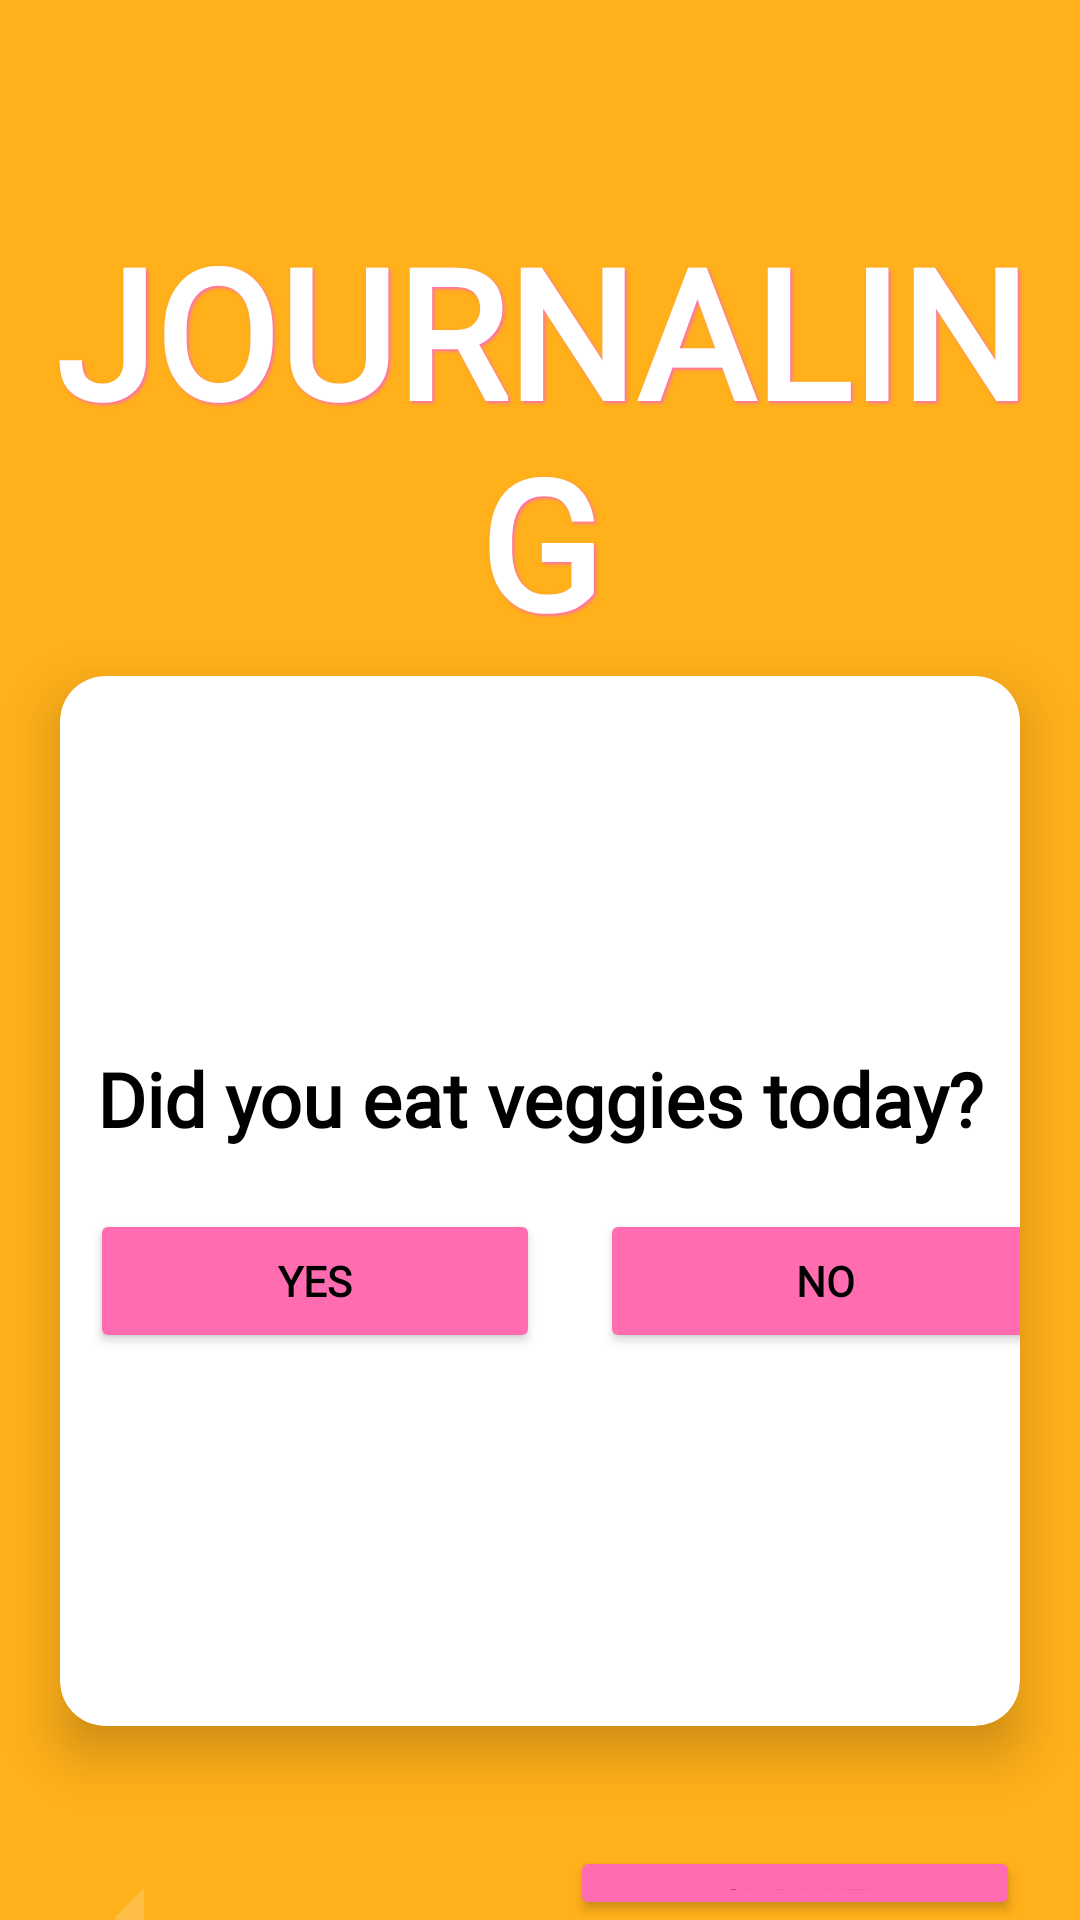

Reconstruct the res/layout file that produces this screen, plus the resources it refers to.
<!-- AndroidManifest.xml: application theme Base.Theme.StaffsHaven -->
<!-- res/layout/fragment_journal_click6.xml -->
<?xml version="1.0" encoding="utf-8"?>
<LinearLayout xmlns:android="http://schemas.android.com/apk/res/android"
    xmlns:tools="http://schemas.android.com/tools"
    android:layout_width="match_parent"
    android:layout_height="match_parent"
    xmlns:app="http://schemas.android.com/apk/res-auto"
    android:orientation="vertical"
    android:id="@+id/journalClick2Frag"
    tools:context=".Journal_click2">

    <TextView
        android:id="@+id/title"
        android:paddingTop="65dp"
        android:layout_width="match_parent"
        android:layout_height="wrap_content"
        android:textAlignment="center"
        android:fontFamily="@font/raleway"
        android:textStyle="bold"
        android:text="@string/FAB_journaling"
        android:textAllCaps="true"
        android:shadowColor="?attr/colorAccent"
        android:shadowDx="2"
        android:shadowDy="2"
        android:shadowRadius="2"
        android:textColor="?attr/colorOnPrimary"
        android:layout_margin="5sp"
        android:textSize="60dp" />

    <com.google.android.material.card.MaterialCardView xmlns:android="http://schemas.android.com/apk/res/android"
        android:layout_width="match_parent"
        android:layout_height="350sp"
        xmlns:app="http://schemas.android.com/apk/res-auto"
        android:layout_marginLeft="20dp"
        app:cardElevation="10dp"
        android:layout_marginRight="20dp"
        android:layout_marginBottom="20dp"
        android:layout_row="6"
        android:layout_column="0"
        app:cardBackgroundColor="?attr/colorOnPrimary"
        app:cardCornerRadius="15dp"
        >

        <LinearLayout
            android:layout_width="match_parent"
            android:layout_height="match_parent"
            android:orientation="vertical"
            android:layout_gravity="center"
            android:gravity="center">

            <LinearLayout
                android:layout_width="wrap_content"
                android:layout_height="wrap_content"
                android:orientation="vertical"
                android:layout_gravity="center">

                <TextView
                    android:id="@+id/txtVeggies"
                    android:layout_width="wrap_content"
                    android:layout_height="wrap_content"
                    android:fontFamily="@font/raleway"
                    android:textStyle="bold"

                    android:text="Did you eat veggies today?"
                    android:textColor="?attr/colorPrimary"
                    android:textSize="25dp"
                    android:layout_margin="10dp"/>

                <com.airbnb.lottie.LottieAnimationView
                    android:id="@+id/animationVeggies"
                    android:layout_gravity="center"
                    android:layout_width="200dp"
                    android:layout_height="200dp"
                    app:lottie_rawRes="@raw/veggies"
                    android:visibility="gone"
                    app:lottie_autoPlay="true"
                    app:lottie_loop="true"/>
            </LinearLayout>
            <LinearLayout
                android:layout_width="wrap_content"
                android:layout_height="wrap_content"
                android:orientation="horizontal"
                android:layout_gravity="center">

                <Button
                    android:id="@+id/btnVeggiesYes"
                    android:layout_width="150dp"
                    android:layout_height="match_parent"
                    android:layout_margin="10dp"
                    android:text="@string/btnStudyYes"
                    android:fontFamily="@font/raleway"
                    android:textStyle="bold"
                    android:textColor="?attr/colorPrimary"
                    android:backgroundTint="?attr/colorAccent"/>
                <Button
                    android:id="@+id/btnVeggiesNo"
                    android:layout_width="150dp"
                    android:layout_height="match_parent"
                    android:layout_margin="10dp"
                    android:text="@string/btnStudyNo"
                    android:textColor="?attr/colorPrimary"
                    android:fontFamily="@font/raleway"
                    android:textStyle="bold"
                    android:backgroundTint="?attr/colorAccent"/>
            </LinearLayout>
        </LinearLayout>
    </com.google.android.material.card.MaterialCardView>

    <FrameLayout
        android:layout_width="match_parent"
        android:layout_height="wrap_content"
        android:layout_marginTop="20dp">
        <LinearLayout
            android:layout_width="wrap_content"
            android:layout_height="wrap_content"
            android:orientation="horizontal"
            android:layout_gravity="left">

            <ImageButton
                android:id="@+id/LArrowClick6"
                android:layout_width="48dp"
                android:layout_height="48dp"
                android:background="@drawable/round_btn"
                android:scaleType="fitXY"
                android:layout_marginLeft="20dp"
                android:elevation="2dp"
                android:src="@drawable/arrow_left_yellow"
                />
        </LinearLayout>

        <LinearLayout
            android:layout_width="wrap_content"
            android:layout_height="wrap_content"
            android:orientation="horizontal"
            android:layout_gravity="right">

            <Button
                android:id="@+id/submitJournalingClick"
                android:layout_width="150dp"
                android:layout_height="match_parent"
                android:layout_marginRight="20dp"
                android:text="@string/submit"
                android:fontFamily="@font/raleway"
                android:textStyle="bold"
                android:textColor="?attr/colorPrimary"
                android:backgroundTint="?attr/colorAccent"
                android:layout_gravity="center"
                />
        </LinearLayout>
    </FrameLayout>

</LinearLayout>
<!-- resources referenced by this layout -->
<resources>
  <!-- drawable arrow_left_yellow (drawable) -->
  <vector xmlns:android="http://schemas.android.com/apk/res/android" android:autoMirrored="true" android:height="24dp" android:tint="#FFBF46" android:viewportHeight="24" android:viewportWidth="24" android:width="24dp">
        
      <path android:fillColor="@android:color/white" android:pathData="M14,7l-5,5 5,5V7z"/>
      
  </vector>
  <string name="FAB_journaling">Journaling</string>
  <string name="btnStudyNo">No</string>
  <string name="btnStudyYes">Yes</string>
  <string name="submit">Submit</string>
  <style name="Base.Theme.StaffsHaven" parent="Theme.MaterialComponents.DayNight.NoActionBar">
          
          
          <item name="colorPrimary">@color/black</item>
          <item name="colorPrimaryVariant">@color/black</item>
          <item name="colorOnPrimary">@color/white</item>
          <item name="android:navigationBarColor">@color/white</item>
          <item name="colorSecondary">@color/pinkBright</item>
          <item name="colorAccent">@color/pinkBright</item>
          <item name="android:colorBackground">@color/orangeBright</item>
      </style>
  <color name="black">#FF000000</color>
  <color name="white">#FFFFFFFF</color>
  <color name="pinkBright">#FF6DB0</color>
  <color name="orangeBright">#FFB01A</color>
</resources>
